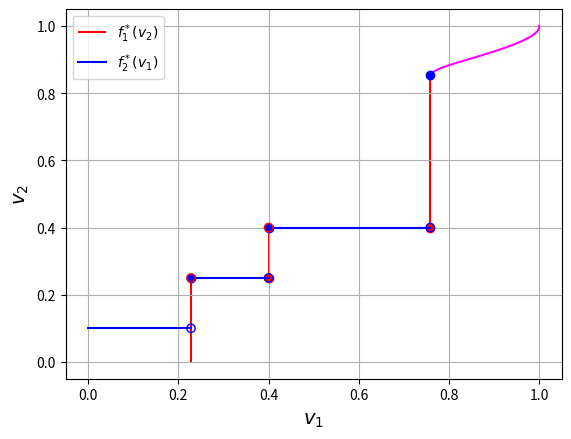

Python code for this plot:
import numpy as np
import matplotlib.pyplot as plt
from scipy.interpolate import make_interp_spline
from matplotlib import patches

def get_ex_data():
    x = np.arange(0, 1.05, 1 / 20)
    y1 = [0.93972019, 0.36888917, 0.8497665, 0.92831205, 0.82090202, 0.83677631, 0.93005815, 0.99004352, 0.59394092, 0.46640899, 0.77065612, 0.96000998,
          0.93799786, 0.78855405, 0.92821585, 0.87816756, 0.97225839, 0.93633211, 0.99342242, 0.9773711, 1.0]
    y2 = [0.74498084, 0.6753079, 0.9339694, 0.26502189, 0.5026732, 0.70443852, 0.34646387, 0.87971692, 0.728204, 0.62927408, 0.80889927, 0.84431554, 0.78936909,
          0.95981156, 0.7696356, 0.80937455, 0.83093156, 0.75882624, 0.84155247, 0.95338016, 1.0]
    X_Y_Spline1 = make_interp_spline(x, y1)
    X_Y_Spline2 = make_interp_spline(x, y2)
    X_ = np.linspace(x.min(), x.max(), 500)
    Y_1 = X_Y_Spline1(X_)
    Y_2 = X_Y_Spline2(X_)

    return X_, Y_1, Y_2
def draw_step_function_ex():
    plt.vlines(x=0.2, ymin=0, ymax=0.5, color='red', zorder=1)
    plt.hlines(y=0.3, xmin=0, xmax=0.2, color='blue', zorder=1)
    plt.hlines(y=0.5, xmin=0.2, xmax=0.6, color='blue', zorder=1)
    plt.hlines(y=0.8, xmin=0.6, xmax=1.0, color='blue', zorder=1)
    plt.vlines(x=0.6, ymin=0.5, ymax=0.8, color='red', zorder=1)
    plt.vlines(x=1.0, ymin=0.8, ymax=1.0, color='red', zorder=1)
    plt.scatter([0.0, 0.2, 0.6], [0.3, 0.5, 0.8], color='blue', zorder=2)
    plt.scatter([0.2, 0.6, 1.0], [0.3, 0.5, 0.8], color='blue', facecolors='none', zorder=3)
    plt.scatter([0.2, 0.6, 1.0], [0.0, 0.5, 0.8], color='red', zorder=2)
    plt.scatter([0.2, 0.6, 1.0], [0.5, 0.8, 1.0], color='red', facecolors='none', zorder=3)

    plt.xlabel("$v_1$", fontsize=14)
    plt.ylabel("$v_2$", fontsize=14)
    plt.title("Example of Step Functions for a Mechanism", fontsize=18, y=1.01)
    plt.legend(["$f_1(v_2)$", "$f_2(v_1)$"])

    plt.grid()
    plt.show()

def get_restrictions(x, y):
    d = {x[i]: y[i] for i in range(len(x))}
    r = 0
    R = {0.0: 0.0}
    while len(d) > 0:
        m = min(d.keys())
        if d[m] >= r:
            R[m] = d[m]
            r = d[m]
        del d[m]
    return R

def draw_restrictions2(x, y):
    last = 0
    delta = 0.1
    xs = [0.0]
    ys = [0.0]
    for i in range(len(x)):
        if y[i] - last > delta:
            xs.append(x[i])
            ys.append(last)
            plt.plot(xs, ys, 'g')
            xs = []
            ys = []
        else:
            xs.append(x[i])
            ys.append(y[i])
        last = y[i]
    h = plt.plot(xs, ys, 'g')
    plt.plot(xs, ys, 'g')
    return h

def draw_star2(rect=False):
    if rect:
        x = [0.0, 0.22796545219495468, 0.22796545219495468, 0.3431373136961936, 0.3431373136961936, 0.617639662274638, 0.617639662274638, 0.7585918461056117, 0.7585918461056117]
        y = [0.1, 0.1, 0.25, 0.25, 0.4, 0.4, 0.8, 0.8, 0.854809619238477]
        plt.fill_between(x, y, 1, color='blue', alpha=.1)

    plt.scatter([0.22796545219495468, 0.3431373136961936, 0.617639662274638, 0.7585918461056117], [0.25, 0.4, 0.8, 0.854809619238477], color='blue', zorder=2)
    plt.scatter([0.22796545219495468, 0.3431373136961936, 0.617639662274638, 0.7585918461056117], [0.1, 0.25, 0.4, 0.8], color='blue',
                facecolors='none', zorder=3)
    plt.plot([0.0, 0.22796545219495468], [0.1, 0.1], 'b-', drawstyle='steps-post')
    plt.plot([0.2280251270926629, 0.3431373136961936], [0.25, 0.25], 'b-', drawstyle='steps-post')
    plt.plot([0.3444122023091325, 0.617639662274638], [0.4, 0.4], 'b-', drawstyle='steps-post')
    return plt.plot([0.6179681202052336, 0.7585918461056117], [0.8, 0.8], 'b-', drawstyle='steps-post')

def draw_final2(rect=False):
    if rect:
        x = [0.0, 0.22796545219495468, 0.22796545219495468, 0.4, 0.4, 0.7585918461056117, 0.7585918461056117]
        y = [0.1, 0.1, 0.25, 0.25, 0.4, 0.4, 0.8]
        plt.fill_between(x, y, 1, color='blue', alpha=.1)

    plt.scatter([0.22796545219495468, 0.4, 0.7585918461056117], [0.25, 0.4, 0.854809619238477], color='blue', zorder=2)
    plt.scatter([0.22796545219495468, 0.4, 0.7585918461056117], [0.1, 0.25, 0.4], color='blue',
                facecolors='none', zorder=3)
    plt.plot([0.0, 0.22796545219495468], [0.1, 0.1], 'b-', drawstyle='steps-post')
    plt.plot([0.2280251270926629, 0.4], [0.25, 0.25], 'b-', drawstyle='steps-post')
    return plt.plot([0.4, 0.7585918461056117], [0.4, 0.4], 'b-', drawstyle='steps-post')

def draw_star1(rect=False):
    if rect:
        y = [0.0, 0.25, 0.25, 0.4, 0.4, 0.854809619238477, 0.854809619238477]
        x = [0.22796545219495468, 0.22796545219495468, 0.4, 0.4, 0.7585918461056117, 0.7585918461056117, 0.8]
        plt.fill_betweenx(y, x, 1, color='red', alpha=.1)

    plt.scatter([0.4, 0.7585918461056117], [0.25, 0.4], color='red', zorder=2)
    plt.scatter([0.22796545219495468, 0.4], [0.25, 0.4], color='red',
                facecolors='none', zorder=3)
    plt.vlines(x=0.22796545219495468, ymin=0.0, ymax=0.25, color='red', zorder=1)
    plt.vlines(x=0.4, ymin=0.25, ymax=0.4, color='red', zorder=1)
    return plt.vlines(x=0.7585918461056117, ymin=0.4, ymax=0.854809619238477, color='red', zorder=1)

def draw_stars_end(x, y, rect=False):
    last = 0
    delta = 0.1
    xs = [0.0]
    ys = [0.0]
    for i in range(len(x)):
        if y[i] - last > delta:
            xs.append(x[i])
            ys.append(last)
            xs = []
            ys = []
        else:
            xs.append(x[i])
            ys.append(y[i])
        last = y[i]
    plt.plot(xs, ys, 'magenta')
    if rect:
        plt.fill_between(xs, ys, 1, color='blue', alpha=.1)
        plt.fill_betweenx(ys, xs, 1, color='red', alpha=.1)

def draw_final(rect=False):
    X_, Y_1, Y_2 = get_ex_data()
    R = get_restrictions(Y_2, X_)

    draw_stars_end(list(R.keys()), list(R.values()), rect)
    h1 = draw_star1(rect)
    h2, = draw_final2(rect)

    plt.xlabel("$v_1$", fontsize=14)
    plt.ylabel("$v_2$", fontsize=14)
    plt.legend([h1, h2], ["$f_1^*(v_2)$", "$f_2^*(v_1)$"])
    plt.grid()
    plt.show()
def draw_stars(rect=False):
    X_, Y_1, Y_2 = get_ex_data()
    R = get_restrictions(Y_2, X_)

    draw_stars_end(list(R.keys()), list(R.values()), rect)
    h1 = draw_star1(rect)
    h2, = draw_star2(rect)

    plt.xlabel("$v_1$", fontsize=14)
    plt.ylabel("$v_2$", fontsize=14)
    plt.legend([h1, h2], ["$f_1^*(v_2)$", "$f_2'(v_1)$"])
    plt.grid()
    plt.show()

def draw_restrictions1():
    plt.scatter([0.0, 0.22796545219495468, 0.3431373136961936, 0.617639662274638],[0.1, 0.25, 0.4, 0.8], color='orange',
                facecolors='none', zorder=3)
    plt.scatter([0.22796545219495468, 0.3431373136961936, 0.617639662274638, 0.7585918461056117], [0.1, 0.25, 0.4, 0.8], color='orange',
                zorder=2)
    plt.vlines(x=0.0, ymin=0.0, ymax=0.1, color='orange', zorder=1)
    plt.vlines(x=0.22796545219495468, ymin=0.1, ymax=0.25, color='orange', zorder=1)
    plt.vlines(x=0.3431373136961936, ymin=0.25, ymax=0.4, color='orange', zorder=1)
    plt.vlines(x=0.617639662274638, ymin=0.4, ymax=0.8, color='orange', zorder=1)
    return plt.vlines(x=0.7585918461056117, ymin=0.8, ymax=0.854809619238477, color='orange', zorder=1)

def draw_random_ex_restrictions():
    X_, Y_1, Y_2 = get_ex_data()
    R = get_restrictions(Y_2, X_)

    handle1, = plt.plot(Y_2, X_, 'r')
    handle_r2, = draw_restrictions2(list(R.keys()), list(R.values()))
    #handle2, = draw_star2()
    #handler_r1 = draw_restrictions1()

    plt.xlabel("$v_1$", fontsize=14)
    plt.ylabel("$v_2$", fontsize=14)
    plt.legend([handle1, handle_r2], ["$f_1(v_2)$", "$r_2^{f_1}(v_1)$"])
    #plt.legend([handle1, handle_r2, handle2, handler_r1], ["$f_1(v_2)$", "$r_2^{f_1}(v_1)$", "$f_2'(v_1)$", "$r_1^{f_2'}(v_1)$"])
    plt.grid()
    plt.show()

def draw_random_ex():
    X_, Y_1, Y_2 = get_ex_data()

    plt.plot(Y_2, X_, 'r')
    plt.plot(X_, Y_1, 'b')
    plt.xlabel("$v_1$", fontsize=14)
    plt.ylabel("$v_2$", fontsize=14)
    plt.legend(["$f_1(v_2)$", "$f_2(v_1)$"])

    plt.grid()
    plt.show()

def draw_funcs(f_1, f_2, p_1, p_2, title):
    plt.figure(figsize=(6, 6))

    x1 = np.array(list(f_1.values()))
    y1 = np.array(list(f_1.keys()))
    x2 = np.array(list(f_2.keys()))
    y2 = np.array(list(f_2.values()))
    plt.plot(x1[:p_2], y1[:p_2], 'r-', drawstyle='steps-post')
    plt.plot(x2[:p_1], y2[:p_1], 'b-', drawstyle='steps-post')
    plt.plot(x1[p_2:], y1[p_2:], 'm-', drawstyle='steps-post')
    plt.plot(x2[p_1:], y2[p_1:], 'm-', drawstyle='steps-post')

    plt.xlabel("$v_1$", fontsize=14)
    plt.ylabel("$v_2$", fontsize=14)
    plt.title(title, fontsize=16, y=1.01)
    plt.legend(["$f_1(v_2)$", "$f_2(v_1)$"])
    plt.axis('square')
    plt.grid()

    plt.tight_layout()
    plt.show()

def draw_funcs_disc(f_1, f_2):
    x1 = np.array(list(f_1.values()))
    y1 = np.array(list(f_1.keys()))
    x2 = np.array(list(f_2.keys()))
    y2 = np.array(list(f_2.values()))
    plt.plot(x1, y1, 'r-', drawstyle='steps-post')
    plt.plot(x2, y2, 'b-', drawstyle='steps-post')
    plt.plot((0.0, 1.0), (0.0, 1.0), color='green')

    plt.xlabel("$v_1$", fontsize=14)
    plt.ylabel("$v_2$", fontsize=14)
    plt.legend(["$f_1(v_2)$", "$f_2(v_1)$"])

    plt.grid()
    plt.show()

def draw_matrix(G):
    plt.imshow(G, cmap='hot', interpolation='nearest')
    plt.show()

def draw_truncated():
    p1 = patches.Rectangle((0.375, 0.3), 0.05, 0.7, facecolor='g', alpha=0.3)
    p2 = patches.Rectangle((0.5, 0.3), 0.5, 0.7, facecolor='orange', alpha=0.3)

    ax = plt.gca()
    ax.add_patch(p1)
    ax.add_patch(p2)

    for i in np.arange(0.4, 1.1, 0.1):
        plt.scatter([i] * 8, np.arange(0.3, 1.1, 0.1), color='black')

    plt.xticks(np.arange(0, 1.1, 0.1))
    plt.yticks(np.arange(0, 1.1, 0.1))

    plt.grid()
    plt.show()

if __name__ == "__main__":
    draw_final()